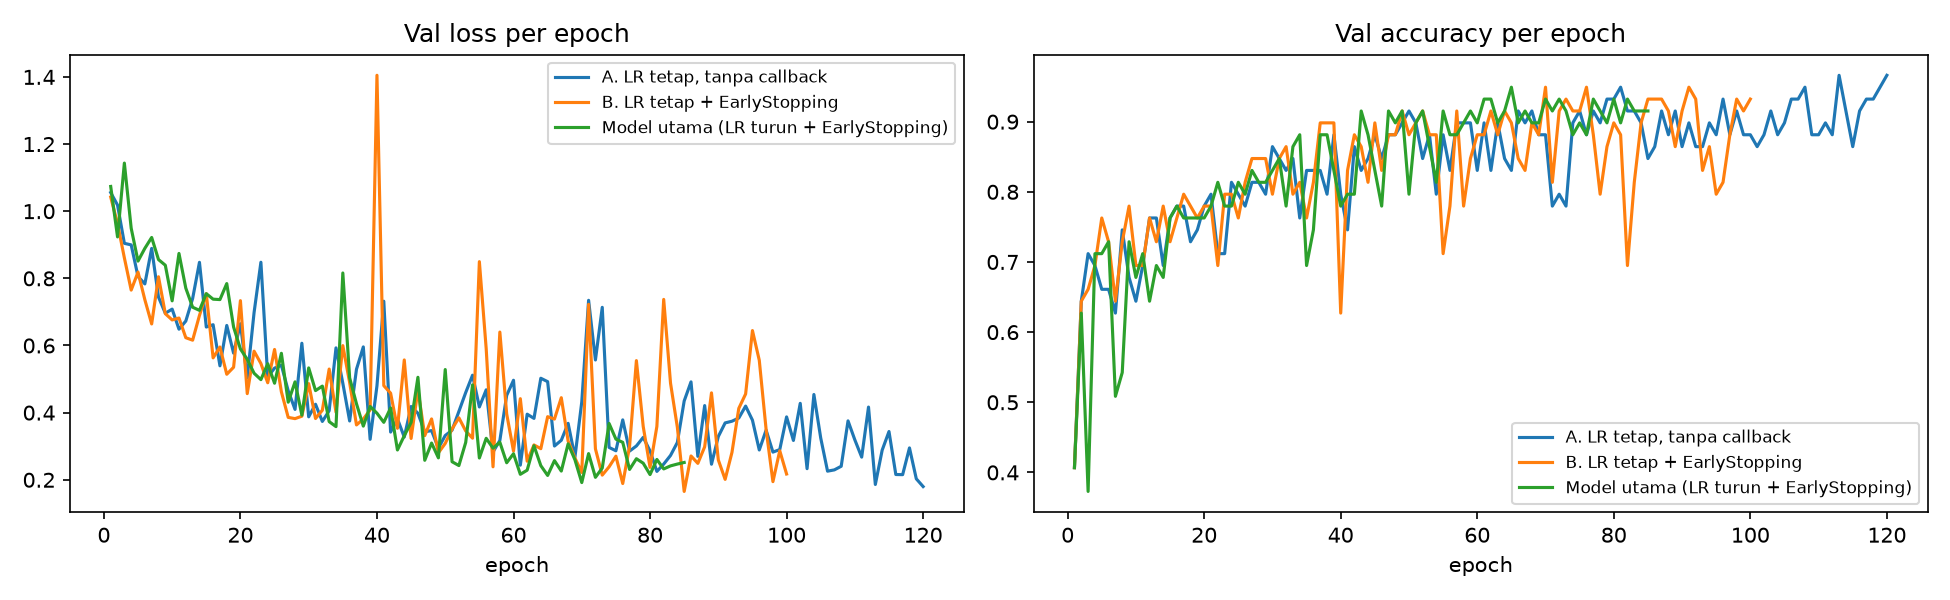

The file beside this chart, header and first rows:
konfigurasi, epoch_dijalankan, epoch_terbaik, val_loss_terbaik, epoch_model_dipakai, val_loss_model, val_acc_model, train_loss_model, waktu_detik
A. LR tetap, tanpa callback, 120, 120, 0.1798, 120, 0.1798, 0.9661, 0.089, 381.0
B. LR tetap + EarlyStopping, 100, 85, 0.1653, 85, 0.1653, 0.9322, 0.1396, 326.3
Model utama (LR turun + EarlyStopping), 85, 70, 0.1917, 70, 0.1917, 0.9322, 0.2613, 251.3
